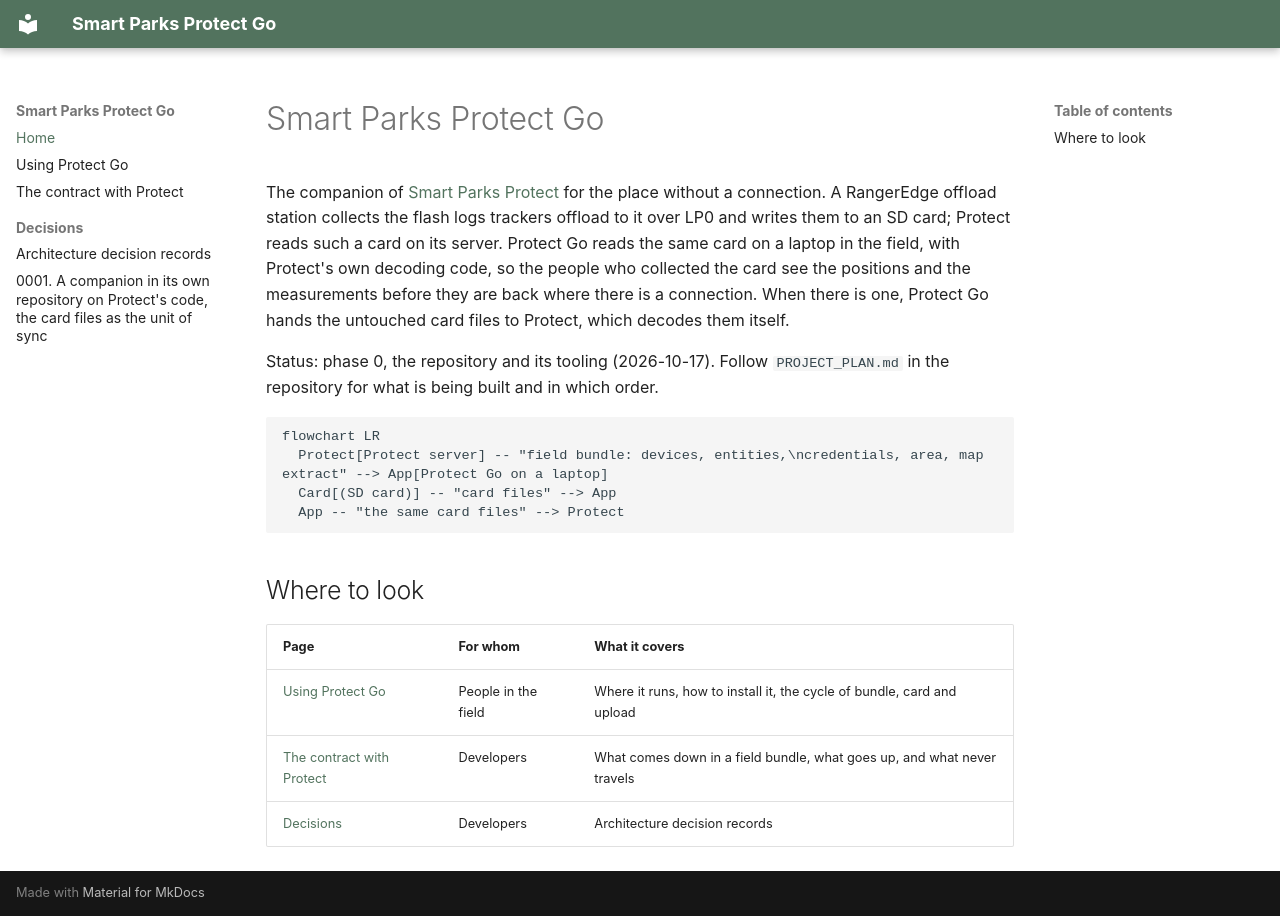

repository: SmartParksOrg/smartparks-protect-field · page: index.html · generator: mkdocs

# Smart Parks Protect Go

The companion of [Smart Parks Protect](https://smartparksorg.github.io/smartparks-protect/) for the place without a connection. A RangerEdge offload station collects the flash logs trackers offload to it over LP0 and writes them to an SD card; Protect reads such a card on its server. Protect Go reads the same card on a laptop in the field, with Protect's own decoding code, so the people who collected the card see the positions and the measurements before they are back where there is a connection. When there is one, Protect Go hands the untouched card files to Protect, which decodes them itself.

Status: phase 0, the repository and its tooling (2026-10-17). Follow `PROJECT_PLAN.md` in the repository for what is being built and in which order.

```mermaid
flowchart LR
  Protect[Protect server] -- "field bundle: devices, entities,\ncredentials, area, map extract" --> App[Protect Go on a laptop]
  Card[(SD card)] -- "card files" --> App
  App -- "the same card files" --> Protect
```

## Where to look

| Page | For whom | What it covers |
| --- | --- | --- |
| [Using Protect Go](using-protect-go.md) | People in the field | Where it runs, how to install it, the cycle of bundle, card and upload |
| [The contract with Protect](contract.md) | Developers | What comes down in a field bundle, what goes up, and what never travels |
| [Decisions](adr/index.md) | Developers | Architecture decision records |
